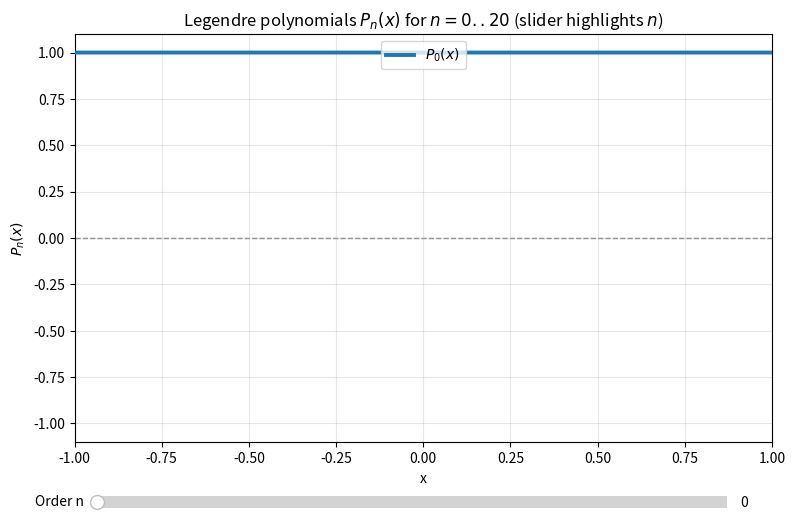

The script that saved this image:
"""
Interactive visualization of Legendre polynomials P_n(x) and Gauss–Legendre nodes.

Features:
- Slider to select degree n (0..20)
- Line mode: only the selected polynomial is visible
- Root mode: hide polynomials and show only Gauss–Legendre nodes (roots of P_n)

Usage:
  python chebyshev/gauss_legendre_visualization.py

Dependencies: numpy, matplotlib
"""

import numpy as np
import matplotlib.pyplot as plt
from matplotlib.widgets import Slider
from numpy.polynomial.legendre import Legendre, leggauss


# Set to True to enable "root mode": only plot Gauss–Legendre nodes (no lines)
ROOT_MODE = False


def evaluate_legendre(n: int, x: np.ndarray) -> np.ndarray:
    """Evaluate P_n(x) using numpy's Legendre basis for numerical stability."""
    return Legendre.basis(n)(x)


def compute_gauss_legendre_nodes(n: int) -> np.ndarray:
    """Return Gauss–Legendre nodes (roots of P_n) for n>=1; empty array for n=0."""
    if n < 1:
        return np.array([])
    nodes, _weights = leggauss(n)
    return nodes


def main() -> None:
    # Domain for Legendre polynomials
    x_values = np.linspace(-1.0, 1.0, 1200)

    # Prepare figure and axes
    plt.figure(figsize=(9, 6))
    ax = plt.gca()
    plt.subplots_adjust(bottom=0.2)

    # Plot P_0..P_20 and keep their line handles
    max_order = 20
    orders = list(range(max_order + 1))
    cmap = plt.get_cmap("tab10")
    line_handles = []

    for n in orders:
        y = evaluate_legendre(n, x_values)
        (line,) = ax.plot(
            x_values,
            y,
            label=rf"$P_{{{n}}}(x)$",
            color=cmap(n % 10),
            linewidth=2.8 if n == 0 else 1.5,
            alpha=1.0 if n == 0 else 0.9,
            zorder=3 if n == 0 else 2,
            linestyle="-",
        )
        if n != 0:
            line.set_visible(False)
        line_handles.append(line)

    # Prepare a scatter for nodes (updated dynamically)
    nodes_scatter = ax.scatter([], [], marker="o", s=60, color="crimson", zorder=5)

    # Axes styling
    ax.set_title(r"Legendre polynomials $P_n(x)$ for $n=0..20$ (slider highlights $n$)")
    ax.set_xlabel("x")
    ax.set_ylabel(r"$P_n(x)$")
    ax.set_xlim(-1.0, 1.0)
    ax.set_ylim(-1.1, 1.1)
    ax.grid(True, alpha=0.3)
    # y = 0 reference line
    ax.axhline(0.0, color="0.2", linewidth=1.0, linestyle="--", alpha=0.6, zorder=1)

    # Slider setup (discrete steps: 0..20)
    slider_ax = plt.axes((0.15, 0.08, 0.7, 0.04))
    order_slider = Slider(
        ax=slider_ax,
        label="Order n",
        valmin=0,
        valmax=max_order,
        valinit=0,
        valstep=1,
    )

    # Initialize visibility depending on ROOT_MODE
    if ROOT_MODE:
        for line in line_handles:
            line.set_visible(False)
        nodes_scatter.set_offsets(np.empty((0, 2)))
        nodes_scatter.set_visible(True)
        if ax.legend_ is not None:
            ax.legend_.remove()
        ax.set_title(
            r"Root mode — Gauss–Legendre nodes of $P_n(x)$ (choose n with slider)"
        )
    else:
        nodes_scatter.set_visible(False)
        for i, line in enumerate(line_handles):
            if i == 0:
                line.set_visible(True)
                line.set_linewidth(2.8)
                line.set_alpha(1.0)
                line.set_zorder(4)
                line.set_linestyle("-")
            else:
                line.set_visible(False)
        if ax.legend_ is not None:
            ax.legend_.remove()
        ax.legend(
            handles=[line_handles[0]],
            labels=[rf"$P_{{0}}(x)$"],
            loc="upper center",
            frameon=True,
        )

    def update(selected_n: float) -> None:
        k = int(selected_n)

        if ROOT_MODE:
            for line in line_handles:
                line.set_visible(False)
            nodes = compute_gauss_legendre_nodes(k)
            if nodes.size == 0:
                nodes_scatter.set_offsets(np.empty((0, 2)))
            else:
                xy = np.column_stack((nodes, np.zeros_like(nodes)))
                nodes_scatter.set_offsets(xy)
            nodes_scatter.set_visible(True)
            if ax.legend_ is not None:
                ax.legend_.remove()
            ax.set_title(rf"Root mode — Gauss–Legendre nodes of $P_{{{k}}}(x)$")
        else:
            for i, line in enumerate(line_handles):
                if i == k:
                    line.set_visible(True)
                    line.set_linewidth(2.8)
                    line.set_alpha(1.0)
                    line.set_zorder(4)
                    line.set_linestyle("-")
                else:
                    line.set_visible(False)
            nodes_scatter.set_visible(False)
            if ax.legend_ is not None:
                ax.legend_.remove()
            ax.legend(
                handles=[line_handles[k]],
                labels=[rf"$P_{{{k}}}(x)$"],
                loc="upper center",
                frameon=True,
            )
            ax.set_title(
                rf"Legendre polynomials $P_n(x)$ for $n=0..20$ — highlighted: $P_{{{k}}}(x)$"
            )
        ax.figure.canvas.draw_idle()

    order_slider.on_changed(update)
    plt.show()


if __name__ == "__main__":
    main()

